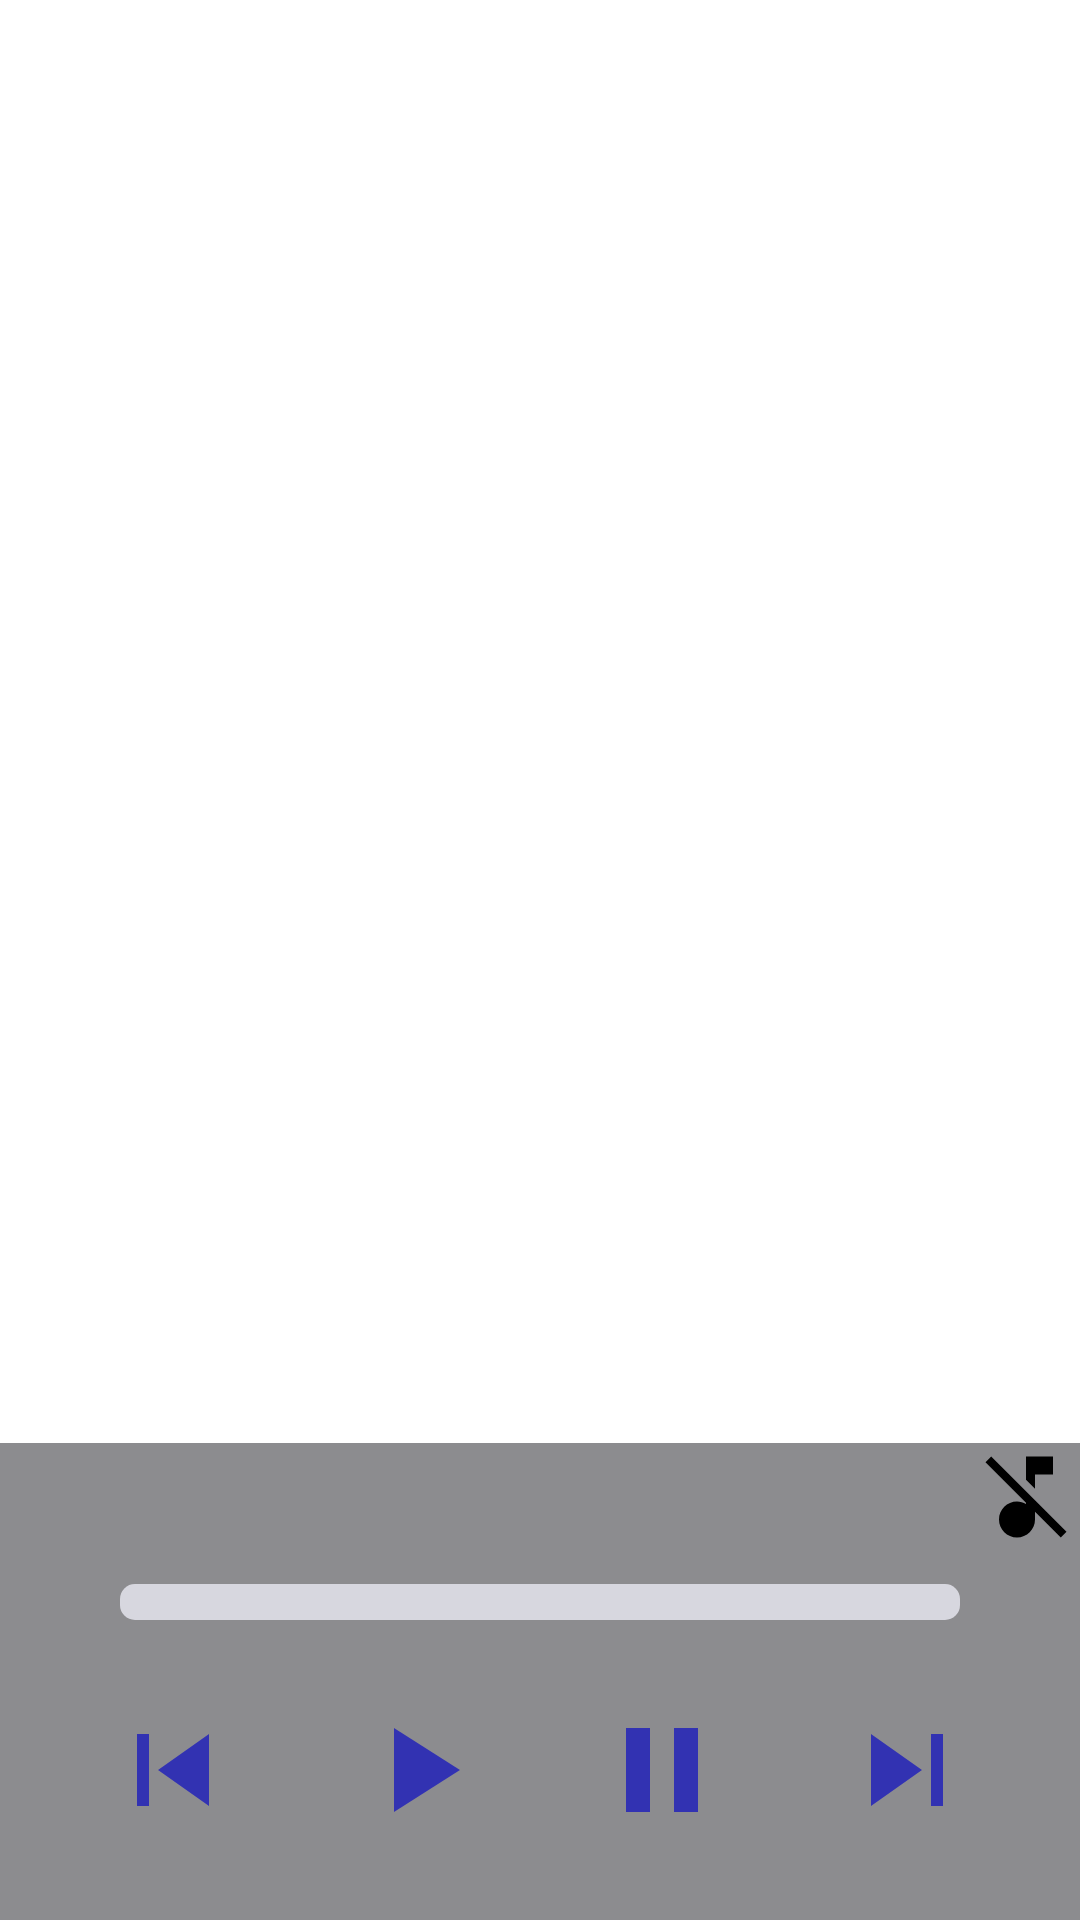

Here is an Android app screen rendered from its layout file. Give the layout XML and the strings, colors and styles it references.
<!-- AndroidManifest.xml: application theme Theme.Service_AudioPlayer -->
<!-- res/layout/fragment_main.xml -->
<?xml version="1.0" encoding="utf-8"?>
<androidx.constraintlayout.widget.ConstraintLayout xmlns:android="http://schemas.android.com/apk/res/android"
    android:layout_width="match_parent"
    android:layout_height="match_parent"
    xmlns:app="http://schemas.android.com/apk/res-auto"
    android:background="@color/white"
    xmlns:tools="http://schemas.android.com/tools">
    <androidx.recyclerview.widget.RecyclerView
        app:layout_constraintVertical_chainStyle="spread_inside"
        app:layout_constraintTop_toTopOf="parent"
        app:layout_constraintBottom_toTopOf="@id/cl_player"
        android:id="@+id/rv_musics"
        android:layout_width="match_parent"
        android:layout_height="0dp"
        tools:listitem="@layout/item_music"
        tools:itemCount="6"
        />

    <androidx.constraintlayout.widget.ConstraintLayout
        android:id="@+id/cl_player"
        android:layout_width="match_parent"
        android:layout_height="wrap_content"
        app:layout_constraintBottom_toBottomOf="parent"
        app:layout_constraintTop_toBottomOf="@id/rv_musics"
        android:background="@color/player"
        >

        <ProgressBar
            android:id="@+id/pb_horizontal_music"
            style="@android:style/Widget.ProgressBar.Horizontal"
            android:layout_width="fill_parent"
            android:layout_height="12dp"
            android:layout_marginLeft="40dp"
            android:layout_marginRight="40dp"
            android:layout_marginBottom="100dp"
            android:max="100"
            android:progressBackgroundTint="@color/grey"
            android:progressTint="@color/darkGrey"
            app:layout_constraintBottom_toBottomOf="parent"
            app:layout_constraintEnd_toEndOf="parent"
            app:layout_constraintStart_toStartOf="parent"
            app:layout_constraintTop_toBottomOf="@id/tv_title"

            />

        <TextView
            android:id="@+id/tv_title"
            android:layout_width="wrap_content"
            android:layout_height="wrap_content"
            android:layout_marginBottom="20dp"
            android:fontFamily="sans-serif-medium"
            android:textColor="@color/black"
            android:textSize="20sp"
            app:layout_constraintTop_toTopOf="parent"
            app:layout_constraintBottom_toTopOf="@id/pb_horizontal_music"
            app:layout_constraintEnd_toEndOf="parent"
            app:layout_constraintStart_toStartOf="parent" />

            <ImageView
                android:id="@+id/iv_previous"
                android:layout_width="wrap_content"
                android:layout_height="wrap_content"
                android:src="@drawable/ic_baseline_skip_previous_24"
                app:layout_constraintBottom_toBottomOf="parent"
                app:layout_constraintEnd_toStartOf="@id/iv_play"
                app:layout_constraintStart_toStartOf="parent"
                app:layout_constraintTop_toBottomOf="@id/pb_horizontal_music" />
        <ImageView
            android:id="@+id/iv_play"
            android:layout_width="wrap_content"
            android:layout_height="wrap_content"
            android:src="@drawable/ic_baseline_large_play_arrow_24"
            app:layout_constraintBottom_toBottomOf="parent"
            app:layout_constraintEnd_toStartOf="@id/iv_pause"
            app:layout_constraintStart_toEndOf="@id/iv_previous"
            app:layout_constraintTop_toBottomOf="@id/pb_horizontal_music" />
        <ImageView
            android:id="@+id/iv_musicOf"
            android:layout_width="wrap_content"
            android:layout_height="wrap_content"
            app:layout_constraintTop_toTopOf="parent"
            app:layout_constraintEnd_toEndOf="parent"
            android:src="@drawable/ic_baseline_music_off_24"/>

        <ImageView
                android:id="@+id/iv_pause"
                android:layout_width="wrap_content"
                android:layout_height="wrap_content"
                android:src="@drawable/ic_baseline_pause_24"
                app:layout_constraintBottom_toBottomOf="parent"
                app:layout_constraintEnd_toStartOf="@id/iv_next"
                app:layout_constraintStart_toEndOf="@id/iv_play"
                app:layout_constraintTop_toBottomOf="@id/pb_horizontal_music" />

            <ImageView
                android:id="@+id/iv_next"
                android:layout_width="wrap_content"
                android:layout_height="wrap_content"
                android:src="@drawable/ic_baseline_skip_next_24"
                app:layout_constraintBottom_toBottomOf="parent"
                app:layout_constraintEnd_toEndOf="parent"
                app:layout_constraintStart_toEndOf="@id/iv_pause"
                app:layout_constraintTop_toBottomOf="@id/pb_horizontal_music" />
    </androidx.constraintlayout.widget.ConstraintLayout>
</androidx.constraintlayout.widget.ConstraintLayout>
<!-- res/layout/item_music.xml (included above) -->
<?xml version="1.0" encoding="utf-8"?>
<androidx.constraintlayout.widget.ConstraintLayout xmlns:android="http://schemas.android.com/apk/res/android"
    android:layout_width="match_parent"
    android:layout_height="wrap_content"
    xmlns:app="http://schemas.android.com/apk/res-auto"
    xmlns:tools="http://schemas.android.com/tools">
    <ImageView
        android:id="@+id/iv_photo"
        android:layout_width="64dp"
        android:layout_height="55dp"
        android:src="@drawable/img"
        app:layout_constraintBottom_toBottomOf="parent"
        app:layout_constraintStart_toStartOf="parent"
        app:layout_constraintTop_toTopOf="parent"
        tools:layout_marginBottom="12dp"
        tools:layout_marginTop="12dp"
        />

    <TextView
        android:layout_marginStart="12dp"
        android:id="@+id/tv_name"
        android:layout_width="0dp"
        android:layout_height="wrap_content"
        android:fontFamily="sans-serif-medium"
        android:textColor="@color/black"
        app:layout_constraintBottom_toTopOf="@id/tv_author"
        app:layout_constraintEnd_toStartOf="@id/btn_play"
        app:layout_constraintStart_toEndOf="@+id/iv_photo"
        app:layout_constraintTop_toTopOf="@id/iv_photo"
        app:layout_constraintVertical_chainStyle="packed"
        tools:text="Song name" />

    <TextView
        android:id="@+id/tv_author"
        android:layout_width="0dp"
        android:layout_height="wrap_content"
        app:layout_constraintStart_toEndOf="@id/iv_photo"
        app:layout_constraintBottom_toBottomOf="@id/iv_photo"
        app:layout_constraintEnd_toStartOf="@id/btn_play"
        app:layout_constraintStart_toStartOf="@+id/tv_name"
        app:layout_constraintTop_toBottomOf="@+id/tv_name"
        tools:text="Author" />

    <ImageButton
        android:background="@color/white"
        android:id="@+id/btn_play"
        android:layout_width="wrap_content"
        android:layout_height="wrap_content"
        app:layout_constraintTop_toTopOf="@id/tv_name"
        android:src="@drawable/ic_baseline_play_arrow_24"
        app:layout_constraintEnd_toEndOf="parent"
        app:layout_constraintStart_toEndOf="@id/tv_name"
        app:layout_constraintBottom_toBottomOf="@id/tv_author"
        android:layout_marginEnd="8dp"
        />













</androidx.constraintlayout.widget.ConstraintLayout>
<!-- resources referenced by this layout -->
<resources>
  <color name="black">#FF000000</color>
  <color name="darkGrey">#484849</color>
  <color name="grey">#D7D7DF</color>
  <color name="player">#8C8C8F</color>
  <color name="white">#FFFFFFFF</color>
  <!-- drawable ic_baseline_large_play_arrow_24 (drawable) -->
  <vector android:height="48dp" android:tint="#3232B2"
      android:viewportHeight="24" android:viewportWidth="24"
      android:width="48dp" xmlns:android="http://schemas.android.com/apk/res/android">
      <path android:fillColor="@android:color/white" android:pathData="M8,5v14l11,-7z"/>
  </vector>
  <!-- drawable ic_baseline_mini_pause_24 (drawable) -->
  <vector android:height="24dp" android:tint="#3232B2"
      android:viewportHeight="24" android:viewportWidth="24"
      android:width="24dp" xmlns:android="http://schemas.android.com/apk/res/android">
      <path android:fillColor="@android:color/white" android:pathData="M6,19h4L10,5L6,5v14zM14,5v14h4L18,5h-4z"/>
  </vector>
  <!-- drawable ic_baseline_music_off_24 (drawable) -->
  <vector android:height="36dp" android:tint="#000000"
      android:viewportHeight="24" android:viewportWidth="24"
      android:width="36dp" xmlns:android="http://schemas.android.com/apk/res/android">
      <path android:fillColor="@android:color/white" android:pathData="M4.27,3L3,4.27l9,9v0.28c-0.59,-0.34 -1.27,-0.55 -2,-0.55 -2.21,0 -4,1.79 -4,4s1.79,4 4,4 4,-1.79 4,-4v-1.73L19.73,21 21,19.73 4.27,3zM14,7h4V3h-6v5.18l2,2z"/>
  </vector>
  <!-- drawable ic_baseline_pause_24 (drawable) -->
  <vector android:height="48dp" android:tint="#3232B2"
      android:viewportHeight="24" android:viewportWidth="24"
      android:width="48dp" xmlns:android="http://schemas.android.com/apk/res/android">
      <path android:fillColor="@android:color/white" android:pathData="M6,19h4L10,5L6,5v14zM14,5v14h4L18,5h-4z"/>
  </vector>
  <!-- drawable ic_baseline_play_arrow_24 (drawable) -->
  <vector android:height="24dp" android:tint="#3232B2"
      android:viewportHeight="24" android:viewportWidth="24"
      android:width="24dp" xmlns:android="http://schemas.android.com/apk/res/android">
      <path android:fillColor="@android:color/white" android:pathData="M8,5v14l11,-7z"/>
  </vector>
  <!-- drawable ic_baseline_skip_next_24 (drawable) -->
  <vector android:height="48dp" android:tint="#3232B2"
      android:viewportHeight="24" android:viewportWidth="24"
      android:width="48dp" xmlns:android="http://schemas.android.com/apk/res/android">
      <path android:fillColor="@android:color/white" android:pathData="M6,18l8.5,-6L6,6v12zM16,6v12h2V6h-2z"/>
  </vector>
  <!-- drawable ic_baseline_skip_previous_24 (drawable) -->
  <vector android:height="48dp" android:tint="#3232B2"
      android:viewportHeight="24" android:viewportWidth="24"
      android:width="48dp" xmlns:android="http://schemas.android.com/apk/res/android">
      <path android:fillColor="@android:color/white" android:pathData="M6,6h2v12L6,18zM9.5,12l8.5,6L18,6z"/>
  </vector>
  <style name="Theme.Service_AudioPlayer" parent="Theme.MaterialComponents.DayNight.DarkActionBar">
          
          <item name="colorPrimary">@color/purple_500</item>
          <item name="colorPrimaryVariant">@color/purple_700</item>
          <item name="colorOnPrimary">@color/white</item>
          
          <item name="colorSecondary">@color/teal_200</item>
          <item name="colorSecondaryVariant">@color/teal_700</item>
          <item name="colorOnSecondary">@color/black</item>
          
          <item name="android:statusBarColor">?attr/colorPrimaryVariant</item>
          
      </style>
  <color name="purple_500">#FF6200EE</color>
  <color name="purple_700">#FF3700B3</color>
  <color name="teal_200">#FF03DAC5</color>
  <color name="teal_700">#FF018786</color>
</resources>
